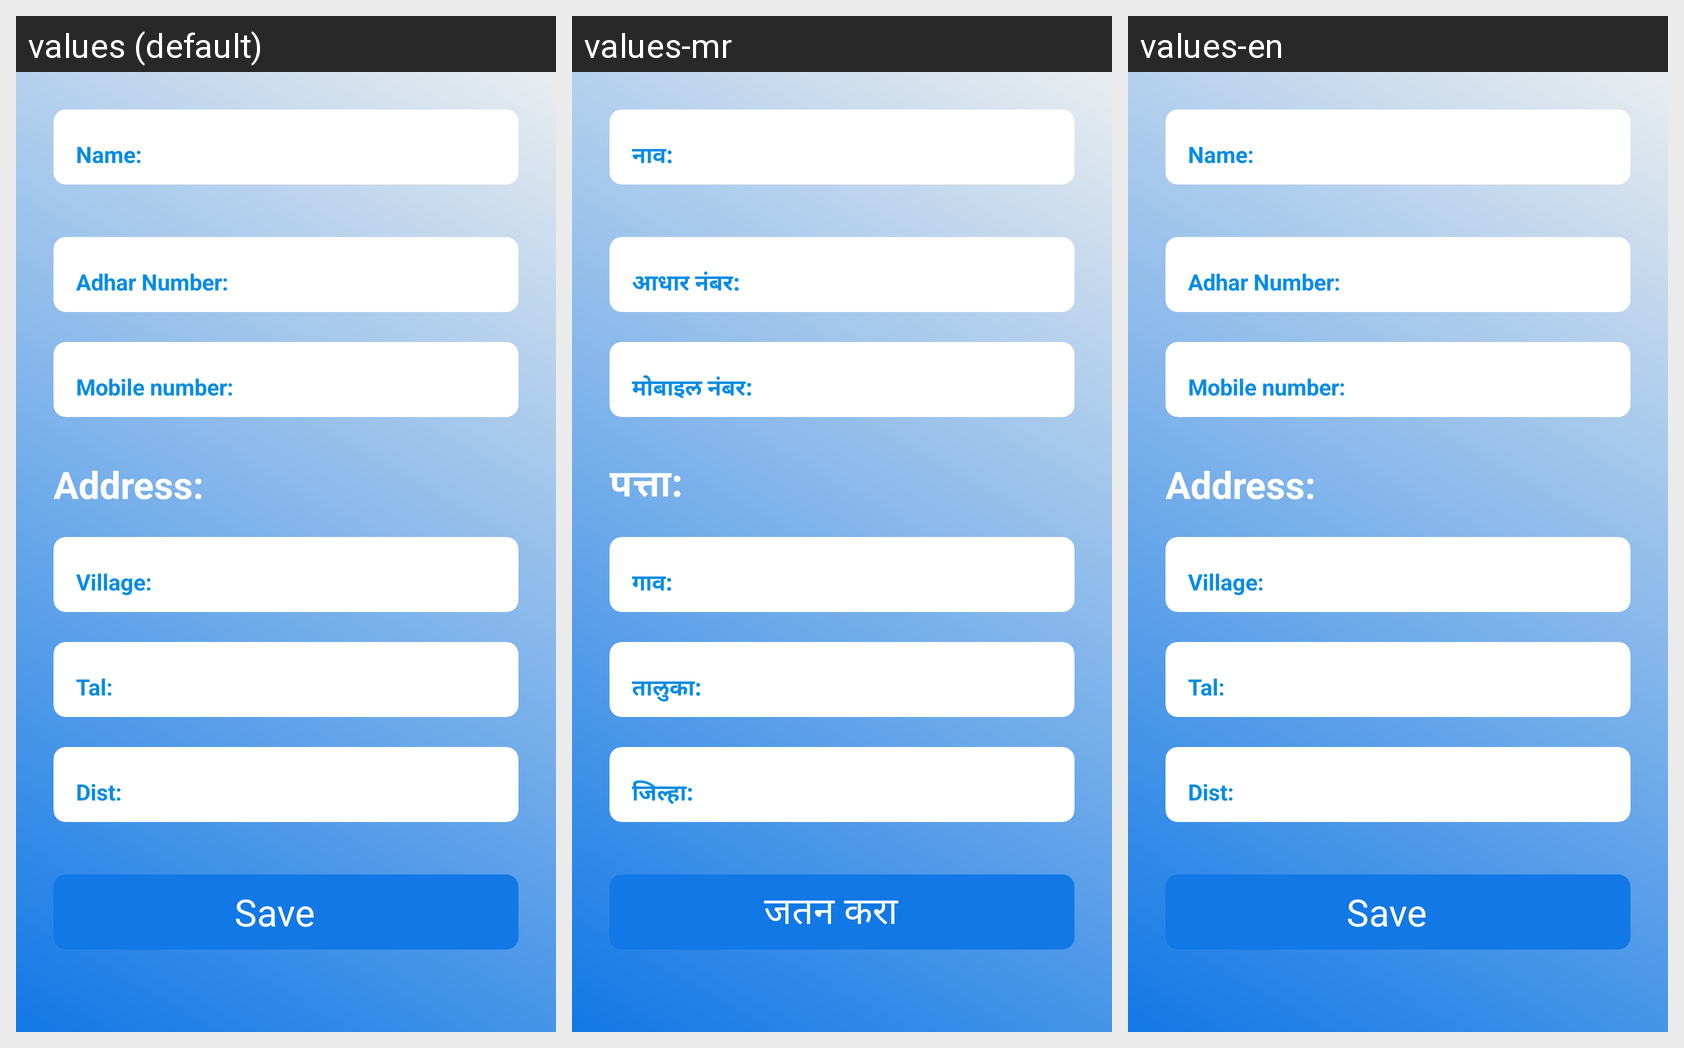

Translations of the strings shown on this Android screen, per locale in the grid:
Android screen res/layout/activity_profile.xml rendered under 3 locales, left to right: values (default), values-mr, values-en. Device: Nexus 5 (rendered at 1080×1920; each locale shown at half size, 540×960, under a caption strip naming it); theme AppTheme.NoActionBar.
Strings drawn on this screen, with the default value and each locale's value (text and hints the layout hard-codes, and strings that could not be matched under every locale, appear in the picture but are not listed):

name
  values: Name:
  values-mr: नाव:
  values-en: Name:

adharnumber
  values: Adhar Number:
  values-mr: आधार नंबर:
  values-en: Adhar Number:

mobile_number
  values: Mobile number:
  values-mr: मोबाइल नंबर:
  values-en: Mobile number:

address
  values: Address:
  values-mr: पत्ता:
  values-en: Address:

village
  values: Village:
  values-mr: गाव:
  values-en: Village:

taluka
  values: Tal:
  values-mr: तालुका:
  values-en: Tal:

district
  values: Dist:
  values-mr: जिल्हा:
  values-en: Dist:

save
  values: Save
  values-mr: जतन करा
  values-en: Save
